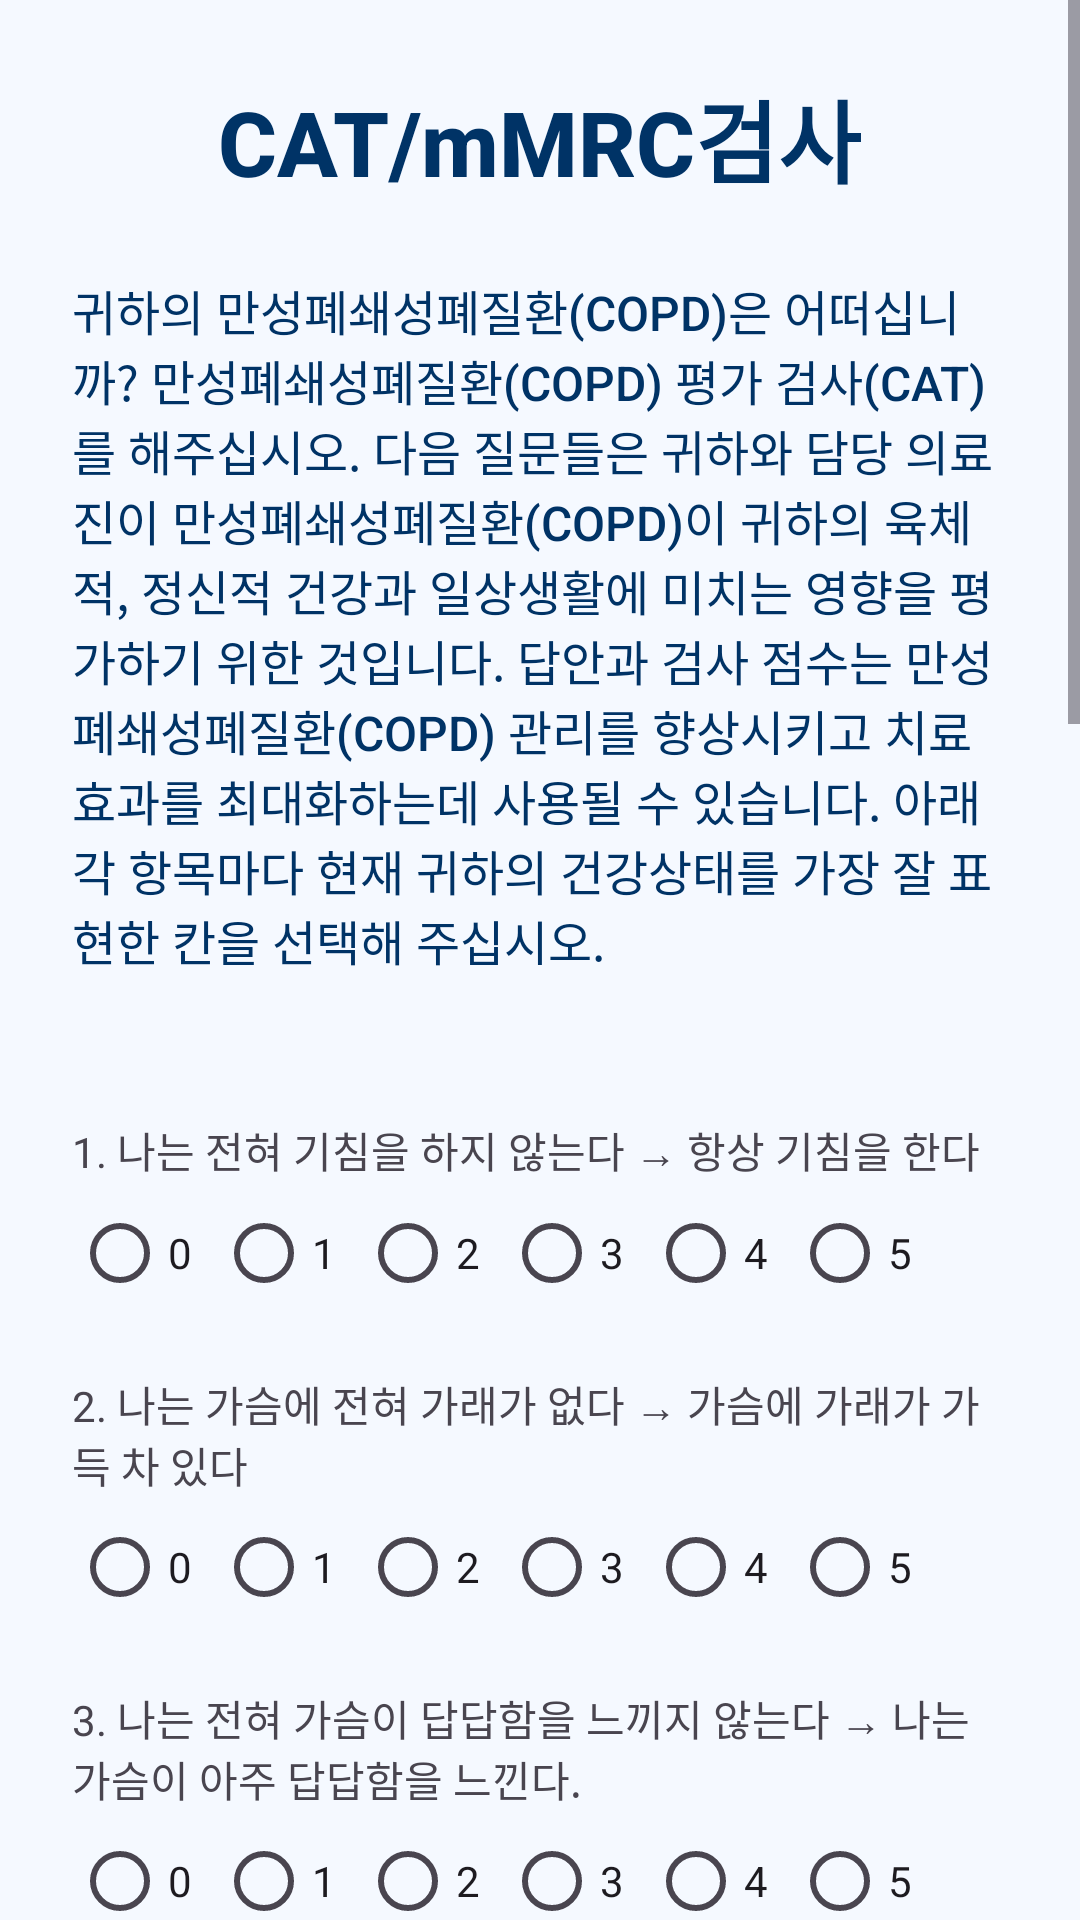

Here is an Android app screen rendered from its layout file. Give the layout XML and the strings, colors and styles it references.
<!-- AndroidManifest.xml: application theme Theme.COPD -->
<!-- res/layout/status.xml -->
<?xml version="1.0" encoding="utf-8"?>
<ScrollView xmlns:android="http://schemas.android.com/apk/res/android"
    android:layout_width="match_parent"
    android:layout_height="match_parent"
    android:background="#F5F9FF">

    <LinearLayout
        android:orientation="vertical"
        android:layout_width="match_parent"
        android:layout_height="wrap_content"
        android:padding="24dp">

        <TextView
            android:id="@+id/TrainingTitle"
            android:layout_width="wrap_content"
            android:layout_height="wrap_content"
            android:fontFamily="sans-serif-medium"
            android:text="@string/cat"
            android:textColor="#003366"
            android:textSize="30sp"
            android:textStyle="bold"
            android:layout_gravity="center_horizontal"
            android:layout_marginBottom="24dp" />

        <TextView
            android:id="@+id/catexplain"
            android:layout_width="wrap_content"
            android:layout_height="wrap_content"
            android:fontFamily="sans-serif-medium"
            android:text="@string/CAT_Text2"
            android:textColor="#003366"
            android:textSize="16sp"
            android:layout_marginBottom="32dp" />

        
        <TextView android:text="@string/CAT1" android:layout_width="wrap_content" android:layout_height="wrap_content" android:layout_marginTop="16dp"/>
        <RadioGroup android:id="@+id/q1Group" android:orientation="horizontal" android:layout_width="wrap_content" android:layout_height="wrap_content">
            <RadioButton android:id="@+id/q1_0" android:text="0"/>
            <RadioButton android:id="@+id/q1_1" android:text="1"/>
            <RadioButton android:id="@+id/q1_2" android:text="2"/>
            <RadioButton android:id="@+id/q1_3" android:text="3"/>
            <RadioButton android:id="@+id/q1_4" android:text="4"/>
            <RadioButton android:id="@+id/q1_5" android:text="5"/>
        </RadioGroup>

        <TextView android:text="@string/CAT2" android:layout_width="wrap_content" android:layout_height="wrap_content" android:layout_marginTop="16dp"/>
        <RadioGroup android:id="@+id/q2Group" android:orientation="horizontal" android:layout_width="wrap_content" android:layout_height="wrap_content">
            <RadioButton android:id="@+id/q2_0" android:text="0"/>
            <RadioButton android:id="@+id/q2_1" android:text="1"/>
            <RadioButton android:id="@+id/q2_2" android:text="2"/>
            <RadioButton android:id="@+id/q2_3" android:text="3"/>
            <RadioButton android:id="@+id/q2_4" android:text="4"/>
            <RadioButton android:id="@+id/q2_5" android:text="5"/>
        </RadioGroup>

        <TextView android:text="@string/CAT3" android:layout_width="wrap_content" android:layout_height="wrap_content" android:layout_marginTop="16dp"/>
        <RadioGroup android:id="@+id/q3Group" android:orientation="horizontal" android:layout_width="wrap_content" android:layout_height="wrap_content">
            <RadioButton android:id="@+id/q3_0" android:text="0"/>
            <RadioButton android:id="@+id/q3_1" android:text="1"/>
            <RadioButton android:id="@+id/q3_2" android:text="2"/>
            <RadioButton android:id="@+id/q3_3" android:text="3"/>
            <RadioButton android:id="@+id/q3_4" android:text="4"/>
            <RadioButton android:id="@+id/q3_5" android:text="5"/>
        </RadioGroup>

        <TextView android:text="@string/CAT4" android:layout_width="wrap_content" android:layout_height="wrap_content" android:layout_marginTop="16dp"/>
        <RadioGroup android:id="@+id/q4Group" android:orientation="horizontal" android:layout_width="wrap_content" android:layout_height="wrap_content">
            <RadioButton android:id="@+id/q4_0" android:text="0"/>
            <RadioButton android:id="@+id/q4_1" android:text="1"/>
            <RadioButton android:id="@+id/q4_2" android:text="2"/>
            <RadioButton android:id="@+id/q4_3" android:text="3"/>
            <RadioButton android:id="@+id/q4_4" android:text="4"/>
            <RadioButton android:id="@+id/q4_5" android:text="5"/>
        </RadioGroup>

        <TextView android:text="@string/CAT5" android:layout_width="wrap_content" android:layout_height="wrap_content" android:layout_marginTop="16dp"/>
        <RadioGroup android:id="@+id/q5Group" android:orientation="horizontal" android:layout_width="wrap_content" android:layout_height="wrap_content">
            <RadioButton android:id="@+id/q5_0" android:text="0"/>
            <RadioButton android:id="@+id/q5_1" android:text="1"/>
            <RadioButton android:id="@+id/q5_2" android:text="2"/>
            <RadioButton android:id="@+id/q5_3" android:text="3"/>
            <RadioButton android:id="@+id/q5_4" android:text="4"/>
            <RadioButton android:id="@+id/q5_5" android:text="5"/>
        </RadioGroup>

        <TextView android:text="@string/CAT6" android:layout_width="wrap_content" android:layout_height="wrap_content" android:layout_marginTop="16dp"/>
        <RadioGroup android:id="@+id/q6Group" android:orientation="horizontal" android:layout_width="wrap_content" android:layout_height="wrap_content">
            <RadioButton android:id="@+id/q6_0" android:text="0"/>
            <RadioButton android:id="@+id/q6_1" android:text="1"/>
            <RadioButton android:id="@+id/q6_2" android:text="2"/>
            <RadioButton android:id="@+id/q6_3" android:text="3"/>
            <RadioButton android:id="@+id/q6_4" android:text="4"/>
            <RadioButton android:id="@+id/q6_5" android:text="5"/>
        </RadioGroup>

        <TextView android:text="@string/CAT7" android:layout_width="wrap_content" android:layout_height="wrap_content" android:layout_marginTop="16dp"/>
        <RadioGroup android:id="@+id/q7Group" android:orientation="horizontal" android:layout_width="wrap_content" android:layout_height="wrap_content">
            <RadioButton android:id="@+id/q7_0" android:text="0"/>
            <RadioButton android:id="@+id/q7_1" android:text="1"/>
            <RadioButton android:id="@+id/q7_2" android:text="2"/>
            <RadioButton android:id="@+id/q7_3" android:text="3"/>
            <RadioButton android:id="@+id/q7_4" android:text="4"/>
            <RadioButton android:id="@+id/q7_5" android:text="5"/>
        </RadioGroup>

        <TextView android:text="@string/CAT8" android:layout_width="wrap_content" android:layout_height="wrap_content" android:layout_marginTop="16dp"/>
        <RadioGroup android:id="@+id/q8Group" android:orientation="horizontal" android:layout_width="wrap_content" android:layout_height="wrap_content">
            <RadioButton android:id="@+id/q8_0" android:text="0"/>
            <RadioButton android:id="@+id/q8_1" android:text="1"/>
            <RadioButton android:id="@+id/q8_2" android:text="2"/>
            <RadioButton android:id="@+id/q8_3" android:text="3"/>
            <RadioButton android:id="@+id/q8_4" android:text="4"/>
            <RadioButton android:id="@+id/q8_5" android:text="5"/>
        </RadioGroup>

        
        <TextView
            android:text="현재 느끼는 호흡곤란 정도는 어느 정도인가요? (mMRC)"
            android:layout_width="wrap_content"
            android:layout_height="wrap_content"
            android:textSize="16sp"
            android:textColor="#003366"
            android:layout_marginTop="24dp"
            android:layout_marginBottom="8dp" />

        <RadioGroup
            android:id="@+id/mMRCGroup"
            android:orientation="vertical"
            android:layout_width="wrap_content"
            android:layout_height="wrap_content">
            <RadioButton android:id="@+id/mMRC_0" android:text="@string/mMRC0" />
            <RadioButton android:id="@+id/mMRC_1" android:text="@string/mMRC1" />
            <RadioButton android:id="@+id/mMRC_2" android:text="@string/mMRC2" />
            <RadioButton android:id="@+id/mMRC_3" android:text="@string/mMRC3" />
            <RadioButton android:id="@+id/mMRC_4" android:text="@string/mMRC4" />
        </RadioGroup>

        <Button
            android:id="@+id/btnSubmit"
            android:layout_width="150dp"
            android:layout_height="50dp"
            android:backgroundTint="#003366"
            android:fontFamily="sans-serif-medium"
            android:textColor="#FFFFFF"
            android:textSize="16sp"
            android:textStyle="bold"
            android:layout_gravity="center_horizontal"
            android:layout_marginTop="24dp"
            android:text="제출" />

        <TextView
            android:id="@+id/resultText"
            android:layout_width="wrap_content"
            android:layout_height="wrap_content"
            android:text="@string/mMRC"
            android:textSize="18sp"
            android:textColor="#003366"
            android:textStyle="bold"
            android:paddingTop="24dp"
            android:layout_gravity="center_horizontal" />

        <Button
            android:id="@+id/btnHome"
            android:layout_width="120dp"
            android:layout_height="50dp"
            android:layout_marginTop="10dp"
            android:backgroundTint="#003366"
            android:fontFamily="sans-serif-medium"
            android:textColor="#FFFFFF"
            android:textSize="16sp"
            android:textStyle="bold"
            android:text="@string/btn_home"
            android:layout_gravity="center_horizontal"/>

    </LinearLayout>
</ScrollView>
<!-- resources referenced by this layout -->
<resources>
  <string name="CAT1">1. 나는 전혀 기침을 하지 않는다 → 항상 기침을 한다</string>
  <string name="CAT2">2. 나는 가슴에 전혀 가래가 없다 → 가슴에 가래가 가득 차 있다</string>
  <string name="CAT3">3. 나는 전혀 가슴이 답답함을 느끼지 않는다 → 나는 가슴이 아주 답답함을 느낀다.</string>
  <string name="CAT4">4. 나는 언덕이나 계단을 오를 때 전혀 숨이 차지 않다 → 나는 언덕이나 계단을 오를 때 아주 숨이 차다</string>
  <string name="CAT5">5. 나는 집에서 활동하는데 전혀 제약을 받지 않는다 → 나는 집에서 활동하는데 많은 제약을 받는다</string>
  <string name="CAT6">6. 폐질환에도 불구하고 나느 외출하는데 자신이 있다. → 폐질환으로 인하여 나는 외출하는데 전혀 자신이 없다</string>
  <string name="CAT7">7. 나는 잠을 깊이 잔다 → 폐질환으로 인하여 나는 잠을 깊이 자지 못한다</string>
  <string name="CAT8">8. 나는 기운이 왕성하다 → 나는 전혀 기운이 없다</string>
  <string name="CAT_Text2">귀하의 만성폐쇄성폐질환(COPD)은 어떠십니까? 만성폐쇄성폐질환(COPD) 평가 검사(CAT)를 해주십시오.
  다음 질문들은 귀하와 담당 의료진이 만성폐쇄성폐질환(COPD)이 귀하의 육체적, 정신적 건강과 일상생활에 미치는 영향을 평가하기 위한 것입니다. 답안과 검사 점수는 만성폐쇄성폐질환(COPD) 관리를 향상시키고 치료 효과를 최대화하는데 사용될 수 있습니다.
  아래 각 항목마다 현재 귀하의 건강상태를 가장 잘 표현한 칸을 선택해 주십시오.</string>
  <string name="btn_home">Home</string>
  <string name="cat">CAT/mMRC검사</string>
  <string name="mMRC">mMRC (호흡곤란 척도)를 선택해주세요.</string>
  <string name="mMRC0">0: 힘든 운동 시에만 숨이 참</string>
  <string name="mMRC1">1: 평지를 빠르게 걷거나 오르막길에서 숨이 참</string>
  <string name="mMRC2">2: 평지를 걷다 숨 차서 멈춤</string>
  <string name="mMRC3">3: 100m 걷기 또는 수 분 걷기 후 숨이 참</string>
  <string name="mMRC4">4: 옷 입고 벗을 때도 숨이 참</string>
  <style name="Theme.COPD" parent="Base.Theme.COPD" />
  <style name="Base.Theme.COPD" parent="Theme.Material3.DayNight.NoActionBar">
          
          
      </style>
</resources>
